Image classification data set "infrared_dataset" (kk-2m/AnimalClassification-IFOR on GitHub). Class labels (28): acryllium vulturinum, aepyceros melampus, bos taurus, capra aegagrus, cephalophus nigrifrons, crax rubra, paca, dasyprocta punctata, equus quagga, giraffa camelopardalis, leopardus pardalis, african elephant, madoqua guentheri, mazama americana, mazama temama, meleagris ocellata, mitu tuberosum, nasua narica, panthera onca, papio anubis, pecari tajacu, phacochoerus africanus, psophia leucoptera, puma, syncerus caffer, south american tapir, tayassu pecari, urocyon cinereoargenteus.

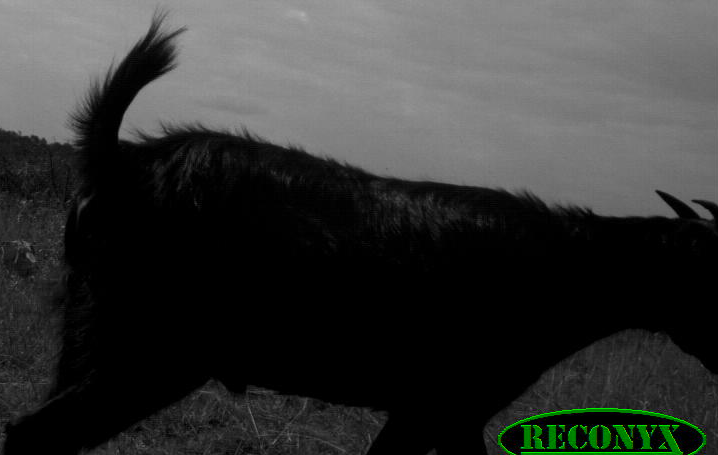
Label: capra aegagrus

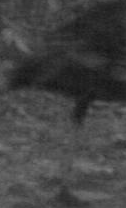
Label: meleagris ocellata

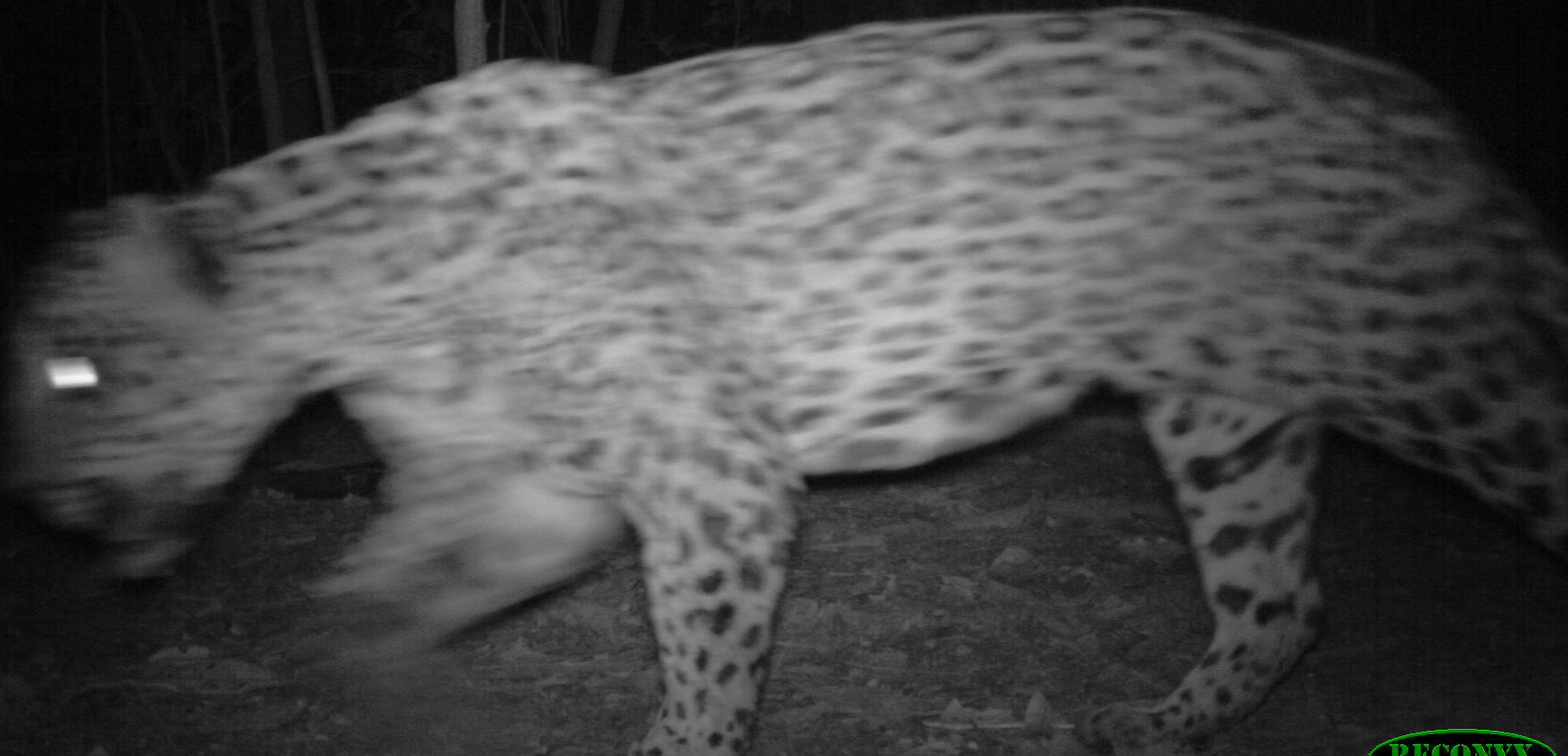
Label: panthera onca

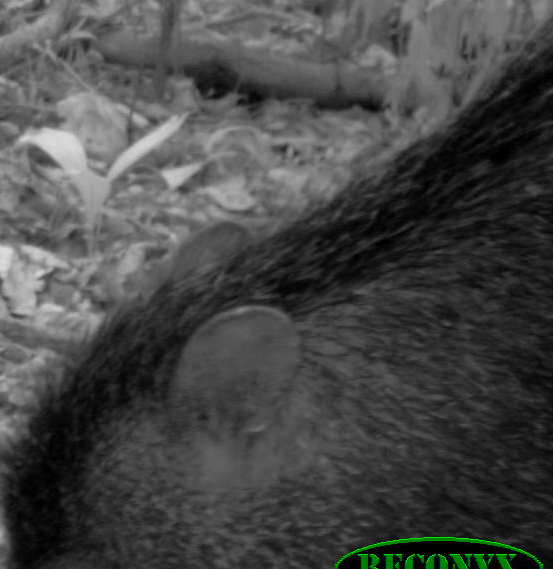
Label: tayassu pecari

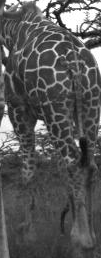
Label: giraffa camelopardalis

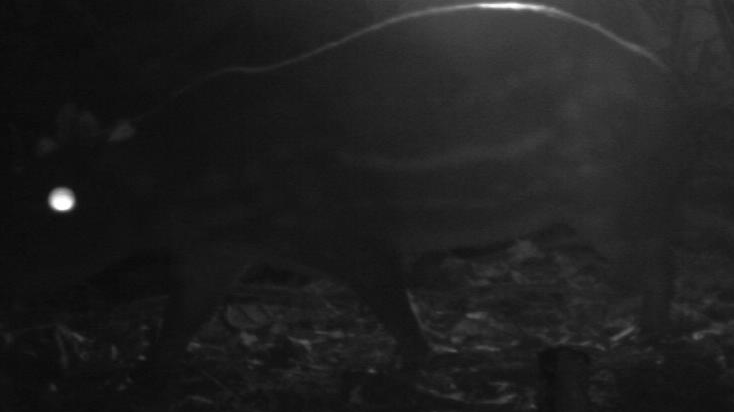
Label: paca
